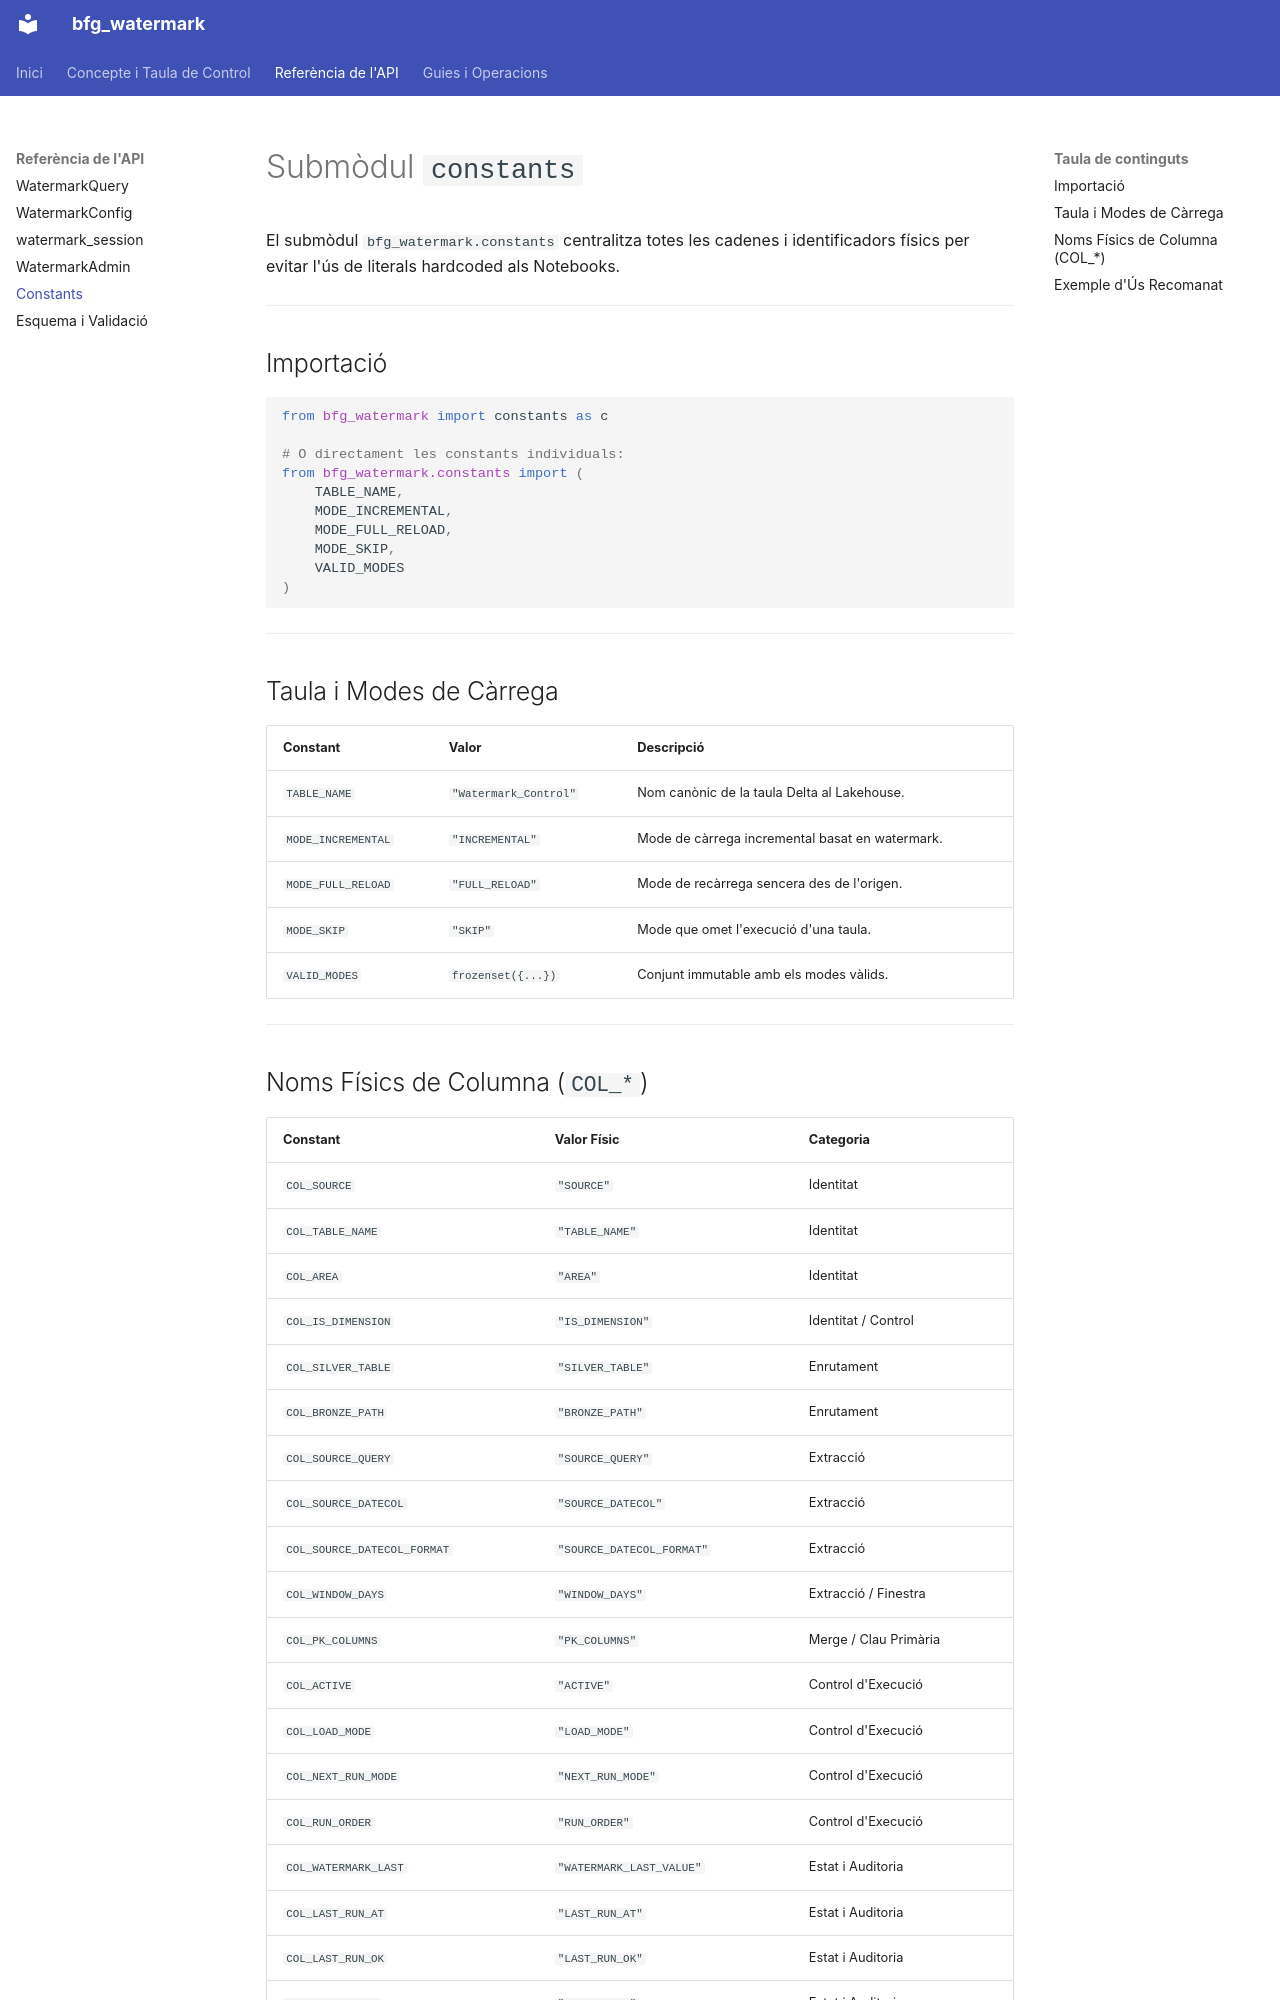

repository: TheBugCommit/fabric_watermark_manager · page: api/constants/index.html · generator: mkdocs

# Submòdul `constants`

El submòdul `bfg_watermark.constants` centralitza totes les cadenes i identificadors físics per evitar l'ús de literals hardcoded als Notebooks.

---

## Importació

```python
from bfg_watermark import constants as c

# O directament les constants individuals:
from bfg_watermark.constants import (
    TABLE_NAME,
    MODE_INCREMENTAL,
    MODE_FULL_RELOAD,
    MODE_SKIP,
    VALID_MODES
)
```

---

## Taula i Modes de Càrrega

| Constant | Valor | Descripció |
|:---|:---|:---|
| `TABLE_NAME` | `"Watermark_Control"` | Nom canònic de la taula Delta al Lakehouse. |
| `MODE_INCREMENTAL` | `"INCREMENTAL"` | Mode de càrrega incremental basat en watermark. |
| `MODE_FULL_RELOAD` | `"FULL_RELOAD"` | Mode de recàrrega sencera des de l'origen. |
| `MODE_SKIP` | `"SKIP"` | Mode que omet l'execució d'una taula. |
| `VALID_MODES` | `frozenset({...})` | Conjunt immutable amb els modes vàlids. |

---
